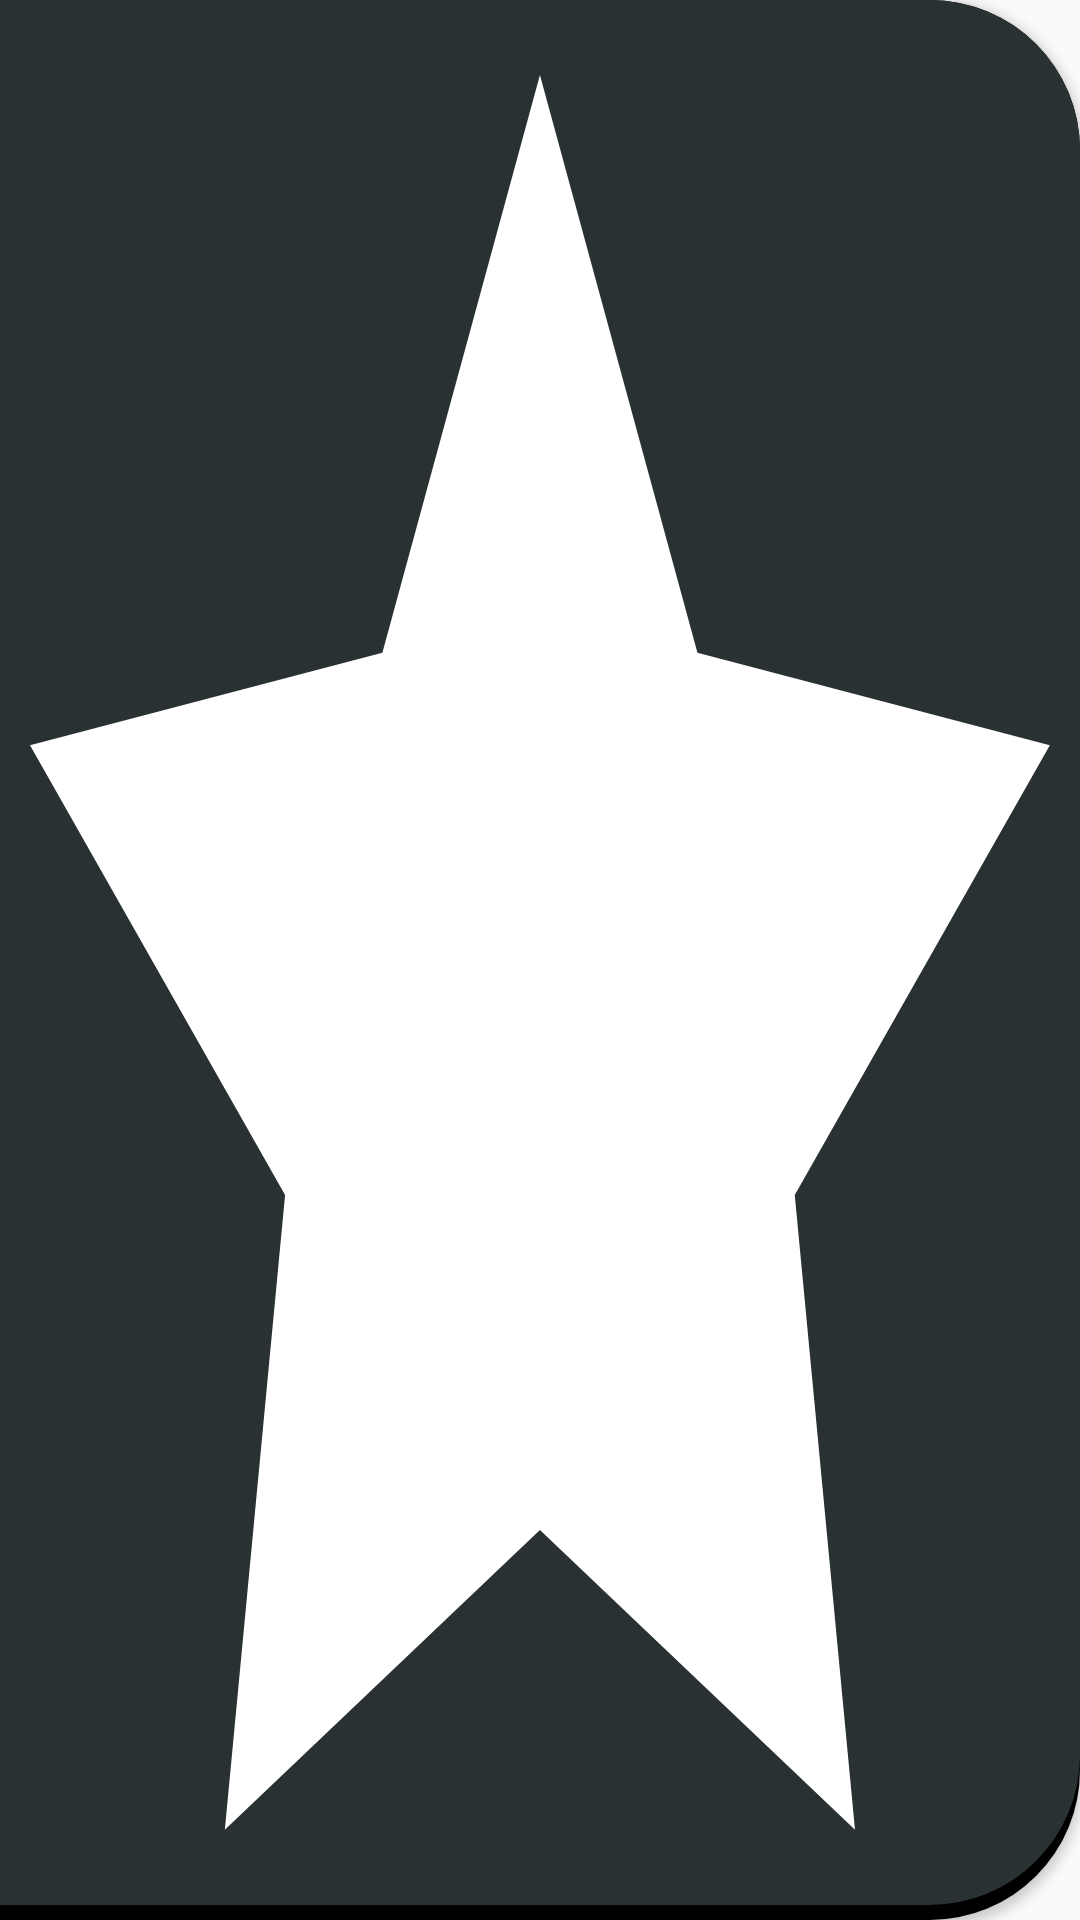

Produce the Android XML layout that renders to this screen, including the resource entries it uses.
<!-- AndroidManifest.xml: application theme AppTheme -->
<!-- res/layout/rate_button.xml -->
<?xml version="1.0" encoding="utf-8"?>
<Button
    xmlns:android="http://schemas.android.com/apk/res/android"
    android:layout_width="wrap_content"
    android:layout_height="wrap_content"
    android:background="@drawable/rate_button">

</Button>
<!-- resources referenced by this layout -->
<resources>
  <!-- drawable rate_button (drawable) -->
  <?xml version="1.0" encoding="utf-8"?>
  <layer-list xmlns:android="http://schemas.android.com/apk/res/android" >
  
      <item>
          <shape android:shape="rectangle">
              <solid android:color="#000000"></solid>
              <corners android:bottomRightRadius="50dp" android:topRightRadius="50dp"></corners>
              <padding android:bottom="5dp"/>
          </shape>
      </item>
      <item>
          <shape android:shape="rectangle" xmlns:android="http://schemas.android.com/apk/res/android">
              <solid android:color="@color/menuItemBackground"></solid>
              <corners android:bottomRightRadius="50dp" android:topRightRadius="50dp"></corners>
          </shape>
      </item>
      <item
          android:drawable="@drawable/rate_vector"
          android:bottom="10dp"
          android:left="10dp"
          android:right="10dp"
          android:top="10dp"/>
  
  </layer-list>
  <style name="AppTheme" parent="Theme.AppCompat.Light.DarkActionBar">
          
          <item name="colorPrimary">@color/colorPrimary</item>
          <item name="colorPrimaryDark">@color/colorPrimaryDark</item>
          <item name="colorAccent">@color/colorAccent</item>
      </style>
  <color name="menuItemBackground">#293133</color>
  <!-- drawable rate_vector (drawable) -->
  <vector android:height="44dp" android:viewportHeight="426.667"
      android:viewportWidth="426.667" android:width="44dp" xmlns:android="http://schemas.android.com/apk/res/android">
      <path android:fillColor="#ffffff" android:pathData="M213.3,10.4l65.9,133.6l147.4,21.4l-106.7,104l25.2,146.8l-131.8,-69.3l-131.8,69.3l25.2,-146.8l-106.7,-104l147.4,-21.4z"/>
  </vector>
  <color name="colorPrimary">#3F51B5</color>
  <color name="colorPrimaryDark">#303F9F</color>
  <color name="colorAccent">#FF4081</color>
</resources>
